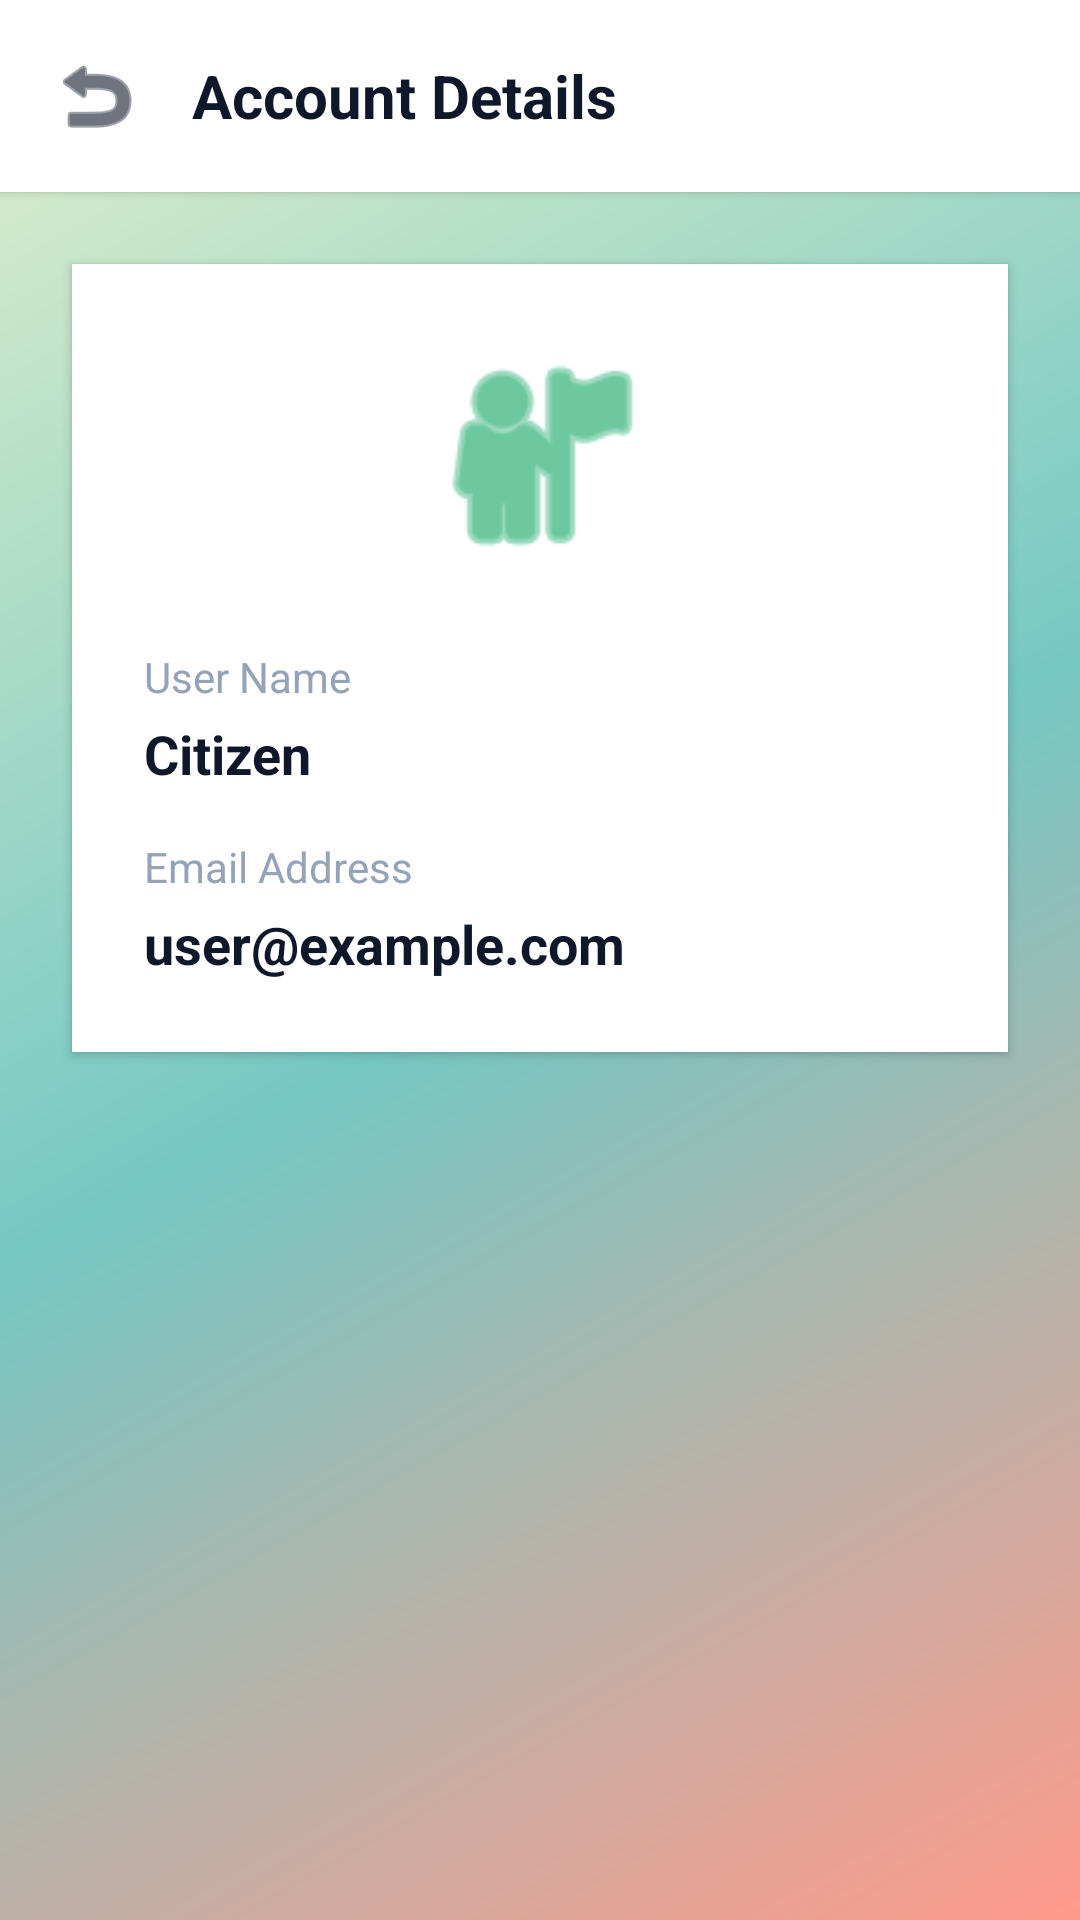

Here is an Android app screen rendered from its layout file. Give the layout XML and the strings, colors and styles it references.
<!-- AndroidManifest.xml: application theme Theme.CivicBin -->
<!-- res/layout/activity_user_details.xml -->
<?xml version="1.0" encoding="utf-8"?>
<LinearLayout xmlns:android="http://schemas.android.com/apk/res/android"
    android:layout_width="match_parent"
    android:layout_height="match_parent"
    android:background="@android:color/transparent"
    android:orientation="vertical">

    <LinearLayout
        android:layout_width="match_parent"
        android:layout_height="wrap_content"
        android:background="#FFFFFF"
        android:elevation="2dp"
        android:orientation="horizontal"
        android:padding="16dp">
        <ImageView
            android:id="@+id/btnBack"
            android:layout_width="32dp"
            android:layout_height="32dp"
            android:src="@android:drawable/ic_menu_revert"
            android:tint="#0f172a" />
        <TextView
            android:layout_width="wrap_content"
            android:layout_height="wrap_content"
            android:layout_gravity="center_vertical"
            android:layout_marginStart="16dp"
            android:text="Account Details"
            android:textColor="#0f172a"
            android:textSize="20sp"
            android:textStyle="bold" />
    </LinearLayout>

    <LinearLayout
        android:layout_width="match_parent"
        android:layout_height="wrap_content"
        android:layout_margin="24dp"
        android:background="#FFFFFF"
        android:elevation="2dp"
        android:orientation="vertical"
        android:padding="24dp">
        
        <ImageView
            android:layout_width="80dp"
            android:layout_height="80dp"
            android:layout_gravity="center"
            android:src="@android:drawable/ic_menu_myplaces"
            android:tint="#0ba360" />

        <TextView
            android:layout_width="wrap_content"
            android:layout_height="wrap_content"
            android:layout_marginTop="24dp"
            android:text="User Name"
            android:textColor="#94a3b8"
            android:textSize="14sp" />
        <TextView
            android:id="@+id/tvProfileName"
            android:layout_width="match_parent"
            android:layout_height="wrap_content"
            android:layout_marginTop="4dp"
            android:text="Citizen"
            android:textColor="#0f172a"
            android:textSize="18sp"
            android:textStyle="bold" />

        <TextView
            android:layout_width="wrap_content"
            android:layout_height="wrap_content"
            android:layout_marginTop="16dp"
            android:text="Email Address"
            android:textColor="#94a3b8"
            android:textSize="14sp" />
        <TextView
            android:id="@+id/tvProfileEmail"
            android:layout_width="match_parent"
            android:layout_height="wrap_content"
            android:layout_marginTop="4dp"
            android:text="user@example.com"
            android:textColor="#0f172a"
            android:textSize="18sp"
            android:textStyle="bold" />
    </LinearLayout>
</LinearLayout>
<!-- resources referenced by this layout -->
<resources>
  <style name="Theme.CivicBin" parent="Theme.AppCompat.Light.NoActionBar">
          <item name="colorPrimary">#0ba360</item>
          <item name="colorPrimaryDark">#0a7348</item>
          <item name="colorAccent">#ffffff</item>
          <item name="android:windowBackground">@drawable/bg_gradient</item>
      </style>
  <!-- drawable bg_gradient (drawable) -->
  <?xml version="1.0" encoding="utf-8"?>
  <shape xmlns:android="http://schemas.android.com/apk/res/android"
      android:shape="rectangle">
      <gradient
          android:angle="135"
          android:startColor="#ff9a8b"
          android:centerColor="#76c8c4"
          android:endColor="#e2f0cb"
          android:type="linear" />
  </shape>
</resources>
